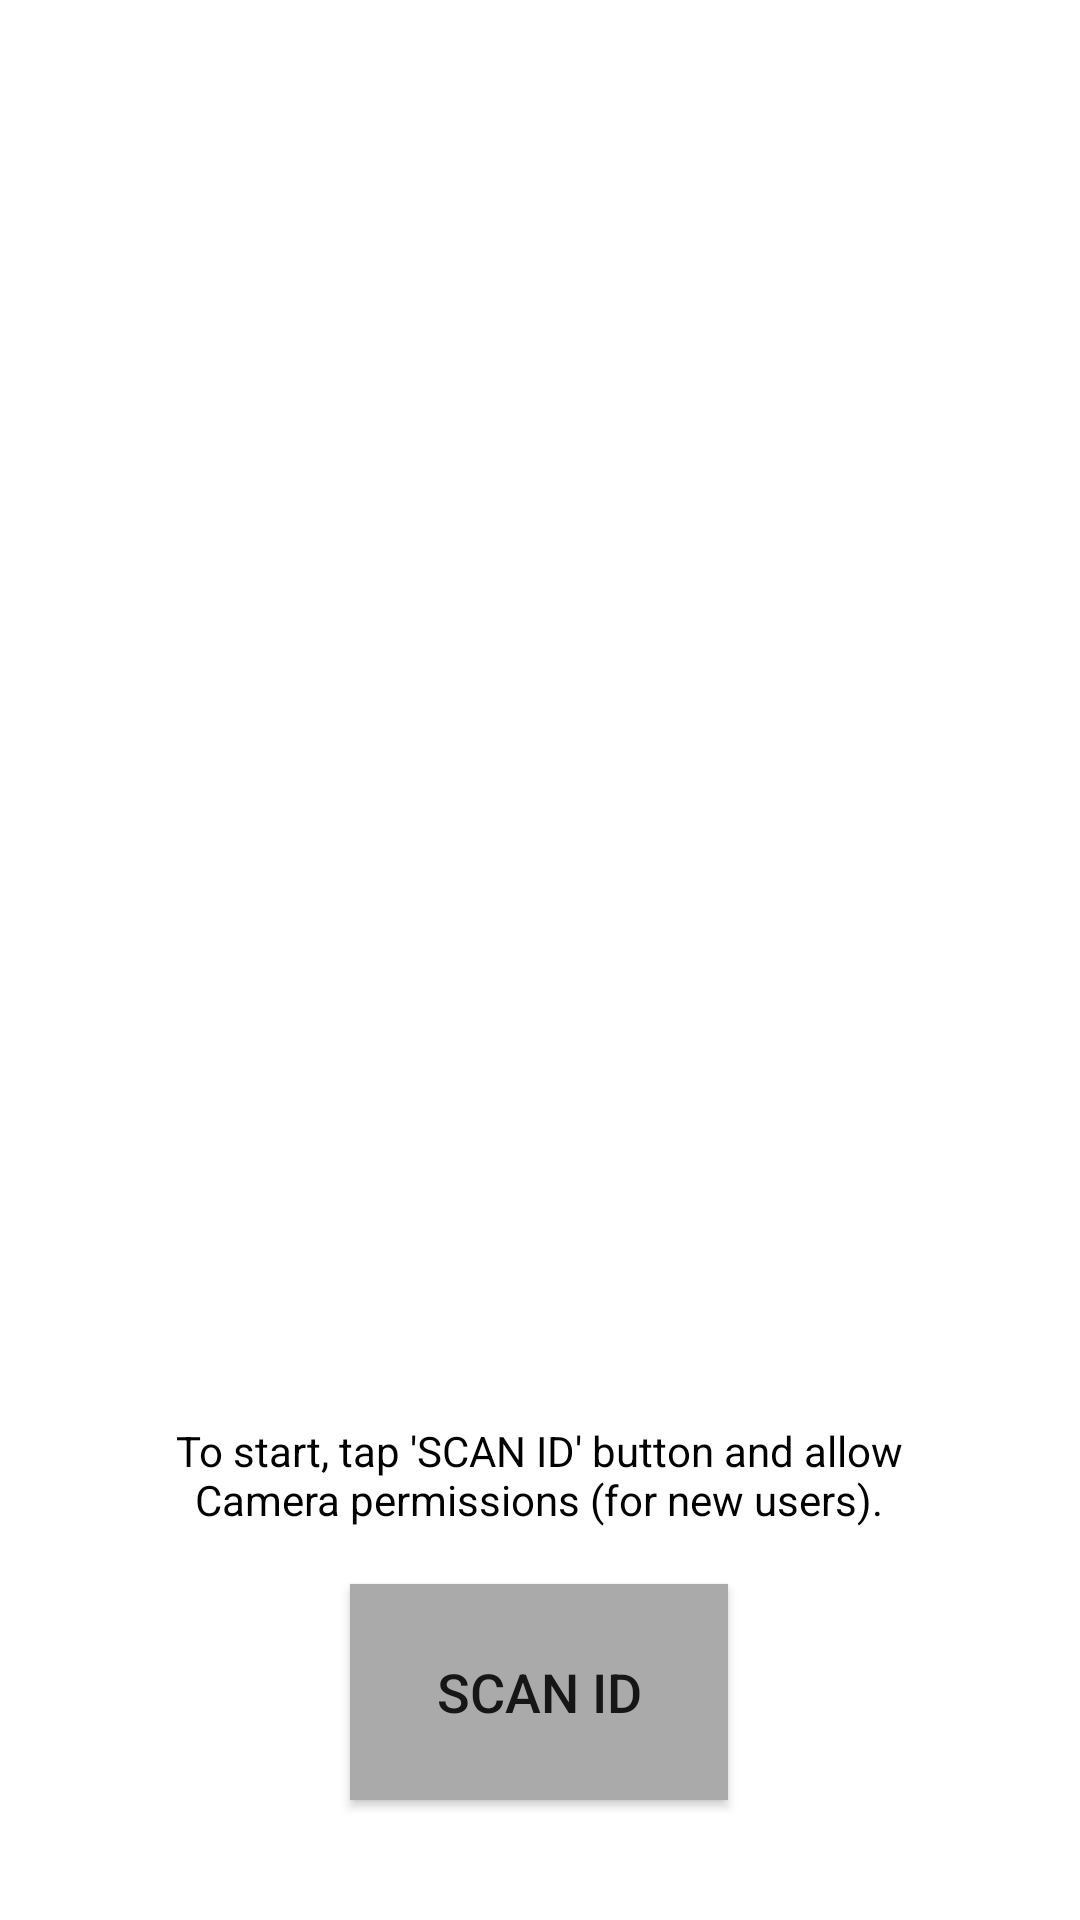

This screen was rendered from an Android layout file. Write that file and the resources it references.
<!-- AndroidManifest.xml: application theme AppTheme -->
<!-- res/layout/activity_app_start.xml -->
<?xml version="1.0" encoding="utf-8"?>


<LinearLayout xmlns:android="http://schemas.android.com/apk/res/android"
    xmlns:app="http://schemas.android.com/apk/res-auto"
    xmlns:tools="http://schemas.android.com/tools"
    android:background="@drawable/ic_bg"
    android:layout_width="match_parent"
    android:layout_height="match_parent"
    android:orientation="vertical"
    tools:context=".AppStart">

<androidx.constraintlayout.widget.ConstraintLayout
    android:layout_width="match_parent"
    android:layout_height="match_parent"
    tools:context=".AppStart">

    <ImageView
        android:id="@+id/imageView2"
        android:layout_width="342dp"
        android:layout_height="0dp"
        android:layout_marginTop="24dp"
        app:layout_constraintBottom_toTopOf="@+id/textView16"
        app:layout_constraintEnd_toEndOf="parent"
        app:layout_constraintHorizontal_bias="0.492"
        app:layout_constraintStart_toStartOf="parent"
        app:layout_constraintTop_toBottomOf="@+id/textView9"
        app:srcCompat="@drawable/qrlogo" />

    <TextView
        android:id="@+id/textView3"
        android:layout_width="wrap_content"
        android:layout_height="wrap_content"
        android:layout_marginTop="40dp"
        android:text="QR"
        android:textColor="#FFFFFF"
        android:textSize="50sp"
        app:layout_constraintEnd_toEndOf="parent"
        app:layout_constraintStart_toStartOf="parent"
        app:layout_constraintTop_toTopOf="parent" />

    <TextView
        android:id="@+id/textView4"
        android:layout_width="wrap_content"
        android:layout_height="wrap_content"
        android:text="ANSWER SHEET"
        android:textColor="#FFFFFF"
        android:textSize="30sp"
        app:layout_constraintEnd_toEndOf="parent"
        app:layout_constraintStart_toStartOf="parent"
        app:layout_constraintTop_toBottomOf="@+id/textView3" />

    <Button
        android:id="@+id/scan_button"
        android:layout_width="126dp"
        android:layout_height="72dp"
        android:layout_marginBottom="40dp"
        android:background="@android:color/darker_gray"
        android:text="@string/scan_id_l"
        android:textSize="18sp"
        app:layout_constraintBottom_toBottomOf="parent"
        app:layout_constraintEnd_toEndOf="parent"
        app:layout_constraintHorizontal_bias="0.498"
        app:layout_constraintStart_toStartOf="parent" />

    <TextView
        android:id="@+id/textView9"
        android:layout_width="wrap_content"
        android:layout_height="wrap_content"
        android:layout_marginStart="16dp"
        android:layout_marginLeft="16dp"
        android:layout_marginTop="12dp"
        android:layout_marginEnd="16dp"
        android:layout_marginRight="16dp"
        android:gravity="center"
        android:text="A simple QR code based application for administering Multiple Choice Tests"
        android:textColor="#FFFFFF"
        android:textSize="18sp"
        app:layout_constraintEnd_toEndOf="parent"
        app:layout_constraintStart_toStartOf="parent"
        app:layout_constraintTop_toBottomOf="@+id/textView4" />

    <TextView
        android:id="@+id/textView16"
        android:layout_width="258dp"
        android:layout_height="45dp"
        android:layout_marginStart="16dp"
        android:layout_marginLeft="16dp"
        android:layout_marginEnd="16dp"
        android:layout_marginRight="16dp"
        android:layout_marginBottom="12dp"
        android:gravity="center"
        android:text="To start, tap 'SCAN ID' button and allow Camera permissions (for new users)."
        android:textColor="#000000"
        android:textSize="14sp"
        app:layout_constraintBottom_toTopOf="@+id/scan_button"
        app:layout_constraintEnd_toEndOf="parent"
        app:layout_constraintHorizontal_bias="0.495"
        app:layout_constraintStart_toStartOf="parent"
        app:layout_constraintTop_toBottomOf="@+id/textView9"
        app:layout_constraintVertical_bias="0.994" />

</androidx.constraintlayout.widget.ConstraintLayout>

</LinearLayout>
<!-- resources referenced by this layout -->
<resources>
  <string name="scan_id_l">SCAN ID</string>
</resources>
